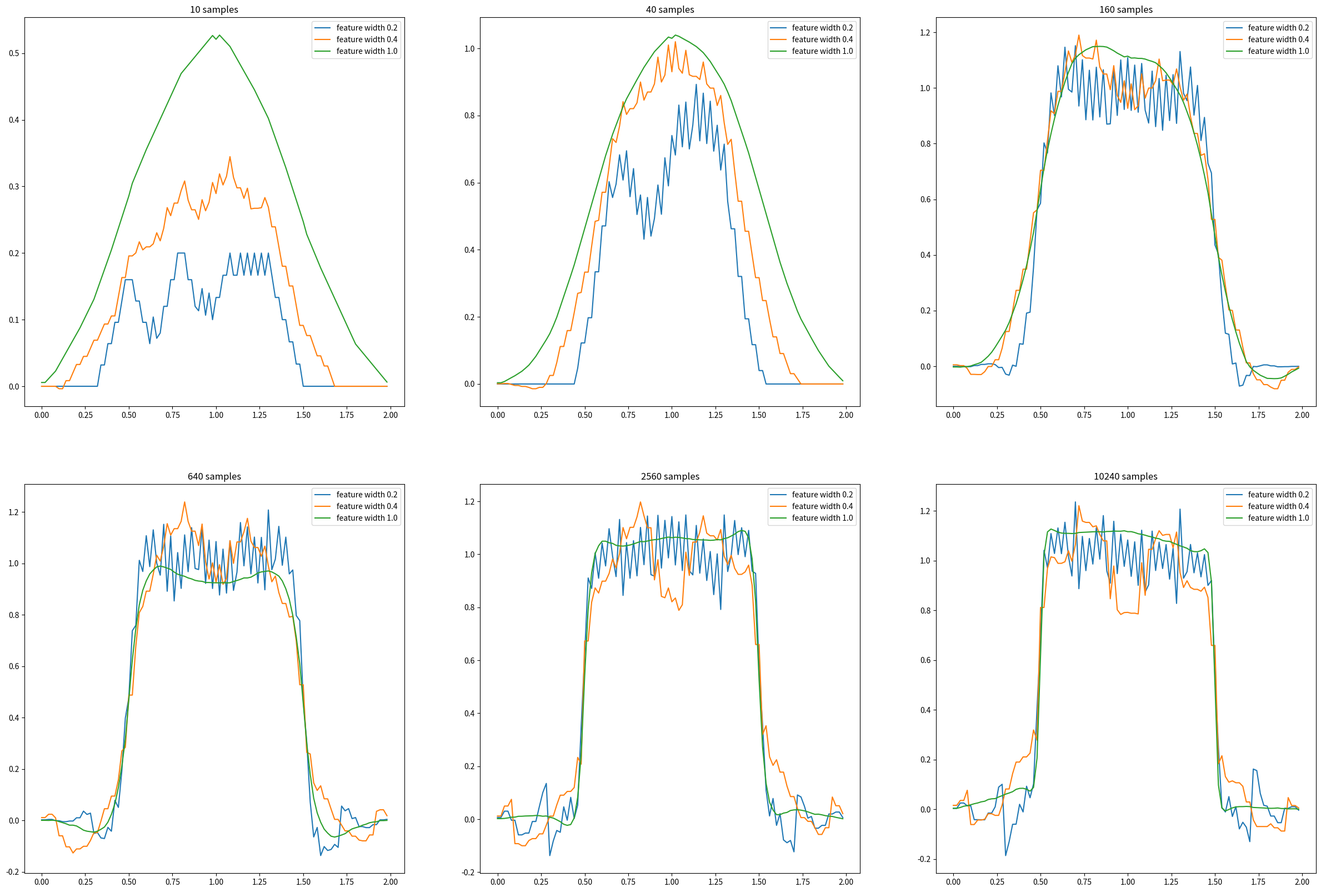

The script that saved this image: (Note: this script raises an exception after producing the figure.)
import numpy as np
import matplotlib

matplotlib.use("Agg")  # Use non-interactive backend suitable for file saving
import matplotlib.pyplot as plt
from tqdm import tqdm


class Interval:
    """
    Represents a half-open interval [left, right).
    """

    def __init__(self, left: float, right: float):
        """
        Initialize the interval.

        Args:
            left (float): Left endpoint of the interval.
            right (float): Right endpoint (exclusive).
        """
        self.left = left
        self.right = right

    def contain(self, x: float) -> bool:
        """
        Check if a point is within the interval.

        Args:
            x (float): The point to check.

        Returns:
            bool: True if x is in [left, right), else False.
        """
        return self.left <= x < self.right

    def size(self) -> float:
        """
        Returns the size (length) of the interval.

        Returns:
            float: Length of the interval.
        """
        return self.right - self.left


# Domain of the square wave function: [0, 2)
DOMAIN = Interval(0.0, 2.0)


def square_wave(x: float) -> int:
    """
    Square wave function.

    Args:
        x (float): Input value.

    Returns:
        int: 1 if 0.5 < x < 1.5, else 0.
    """
    return 1 if 0.5 < x < 1.5 else 0


def sample(n: int) -> list:
    """
    Generate random samples from the square wave function.

    Args:
        n (int): Number of samples to generate.

    Returns:
        list: List of [x, y] pairs.
    """
    samples = []
    for _ in range(n):
        x = np.random.uniform(DOMAIN.left, DOMAIN.right)
        y = square_wave(x)
        samples.append([x, y])
    return samples


class ValueFunction:
    """
    Approximates a function using overlapping binary features (like coarse coding).
    """

    def __init__(
        self,
        feature_width: float,
        domain: Interval = DOMAIN,
        alpha: float = 0.2,
        num_of_features: int = 50,
    ):
        """
        Initialize the value function with given parameters.

        Args:
            feature_width (float): Width of each binary feature.
            domain (Interval): Domain over which features are defined.
            alpha (float): Step size for weight updates.
            num_of_features (int): Number of features.
        """
        self.feature_width = feature_width
        self.num_of_features = num_of_features
        self.alpha = alpha
        self.domain = domain
        self.features = []

        step = (domain.size() - feature_width) / (num_of_features - 1)
        left = domain.left
        for _ in range(num_of_features - 1):
            self.features.append(Interval(left, left + feature_width))
            left += step
        self.features.append(Interval(left, domain.right))  # Last feature

        self.weights = np.zeros(num_of_features)

    def get_active_features(self, x: float) -> list:
        """
        Get indices of active (containing x) features.

        Args:
            x (float): The input point.

        Returns:
            list: Indices of features that contain x.
        """
        return [i for i, f in enumerate(self.features) if f.contain(x)]

    def value(self, x: float) -> float:
        """
        Estimate the value at a point x.

        Args:
            x (float): Input point.

        Returns:
            float: Estimated value.
        """
        active = self.get_active_features(x)
        return np.sum(self.weights[active])

    def update(self, delta: float, x: float):
        """
        Update weights based on a sample delta and input x.

        Args:
            delta (float): The error (target - estimate).
            x (float): Input point.
        """
        active = self.get_active_features(x)
        update = self.alpha * delta / len(active)
        for idx in active:
            self.weights[idx] += update


def approximate(samples: list, value_function: ValueFunction):
    """
    Train a value function on a set of samples.

    Args:
        samples (list): List of [x, y] pairs.
        value_function (ValueFunction): Function approximator to update.
    """
    for x, y in samples:
        delta = y - value_function.value(x)
        value_function.update(delta, x)


def figure_9_8():
    """
    Reproduce Figure 9.8 from Sutton & Barto’s RL book.
    Shows how the approximation improves with sample size and different feature widths.
    Saves the figure to ../images/figure_9_8.png.
    """
    num_of_samples = [10, 40, 160, 640, 2560, 10240]
    feature_widths = [0.2, 0.4, 1.0]
    axis_x = np.arange(DOMAIN.left, DOMAIN.right, 0.02)

    plt.figure(figsize=(30, 20))

    for index, num_samples in enumerate(num_of_samples):
        print(f"{num_samples} samples")
        samples = sample(num_samples)
        value_functions = [ValueFunction(width) for width in feature_widths]

        plt.subplot(2, 3, index + 1)
        plt.title(f"{num_samples} samples")

        for vf in value_functions:
            approximate(samples, vf)
            predictions = [vf.value(x) for x in axis_x]
            plt.plot(axis_x, predictions, label=f"feature width {vf.feature_width:.1f}")

        plt.legend()

    plt.savefig("../images/figure_9_8.png")
    plt.close()


if __name__ == "__main__":
    figure_9_8()
